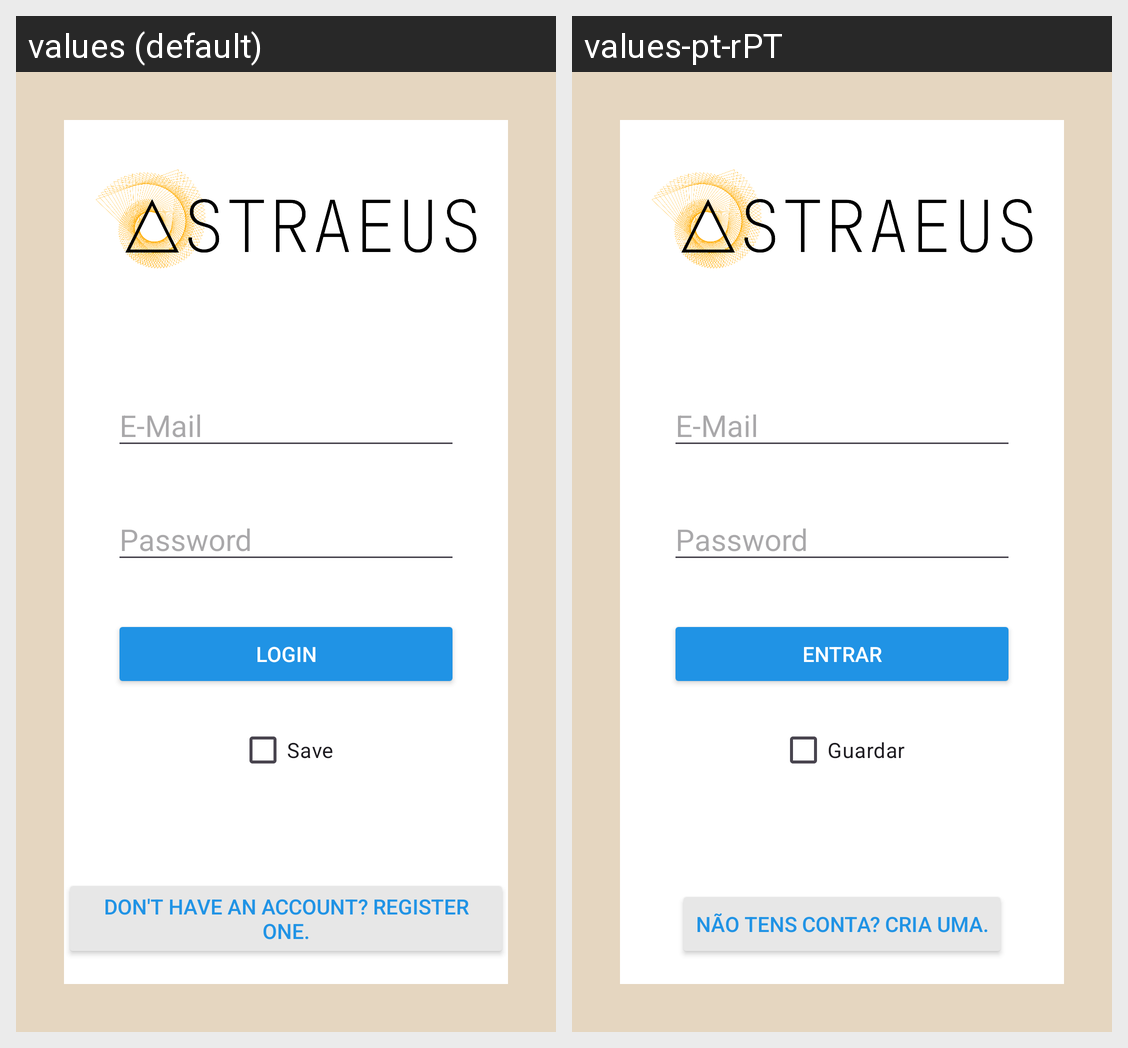

The same Android screen rendered under two of its app's locales, left to right. List the strings drawn on it with the default value and each locale's translation.
Android screen res/layout/activity_login.xml rendered under 2 locales, left to right: values (default), values-pt-rPT. Device: Nexus 5 (rendered at 1080×1920; each locale shown at half size, 540×960, under a caption strip naming it); theme Base.Theme.Astraeus.
Strings drawn on this screen, with the default value and each locale's value (text and hints the layout hard-codes, and strings that could not be matched under every locale, appear in the picture but are not listed):

email
  values: E-Mail
  values-pt-rPT: E-Mail  [not translated; the default value is used]

password
  values: Password
  values-pt-rPT: Password  [not translated; the default value is used]

login
  values: Login
  values-pt-rPT: Entrar

save
  values: Save
  values-pt-rPT: Guardar

btn_no_account
  values: Don't have an account? Register one.
  values-pt-rPT: Não tens conta? Cria uma.
